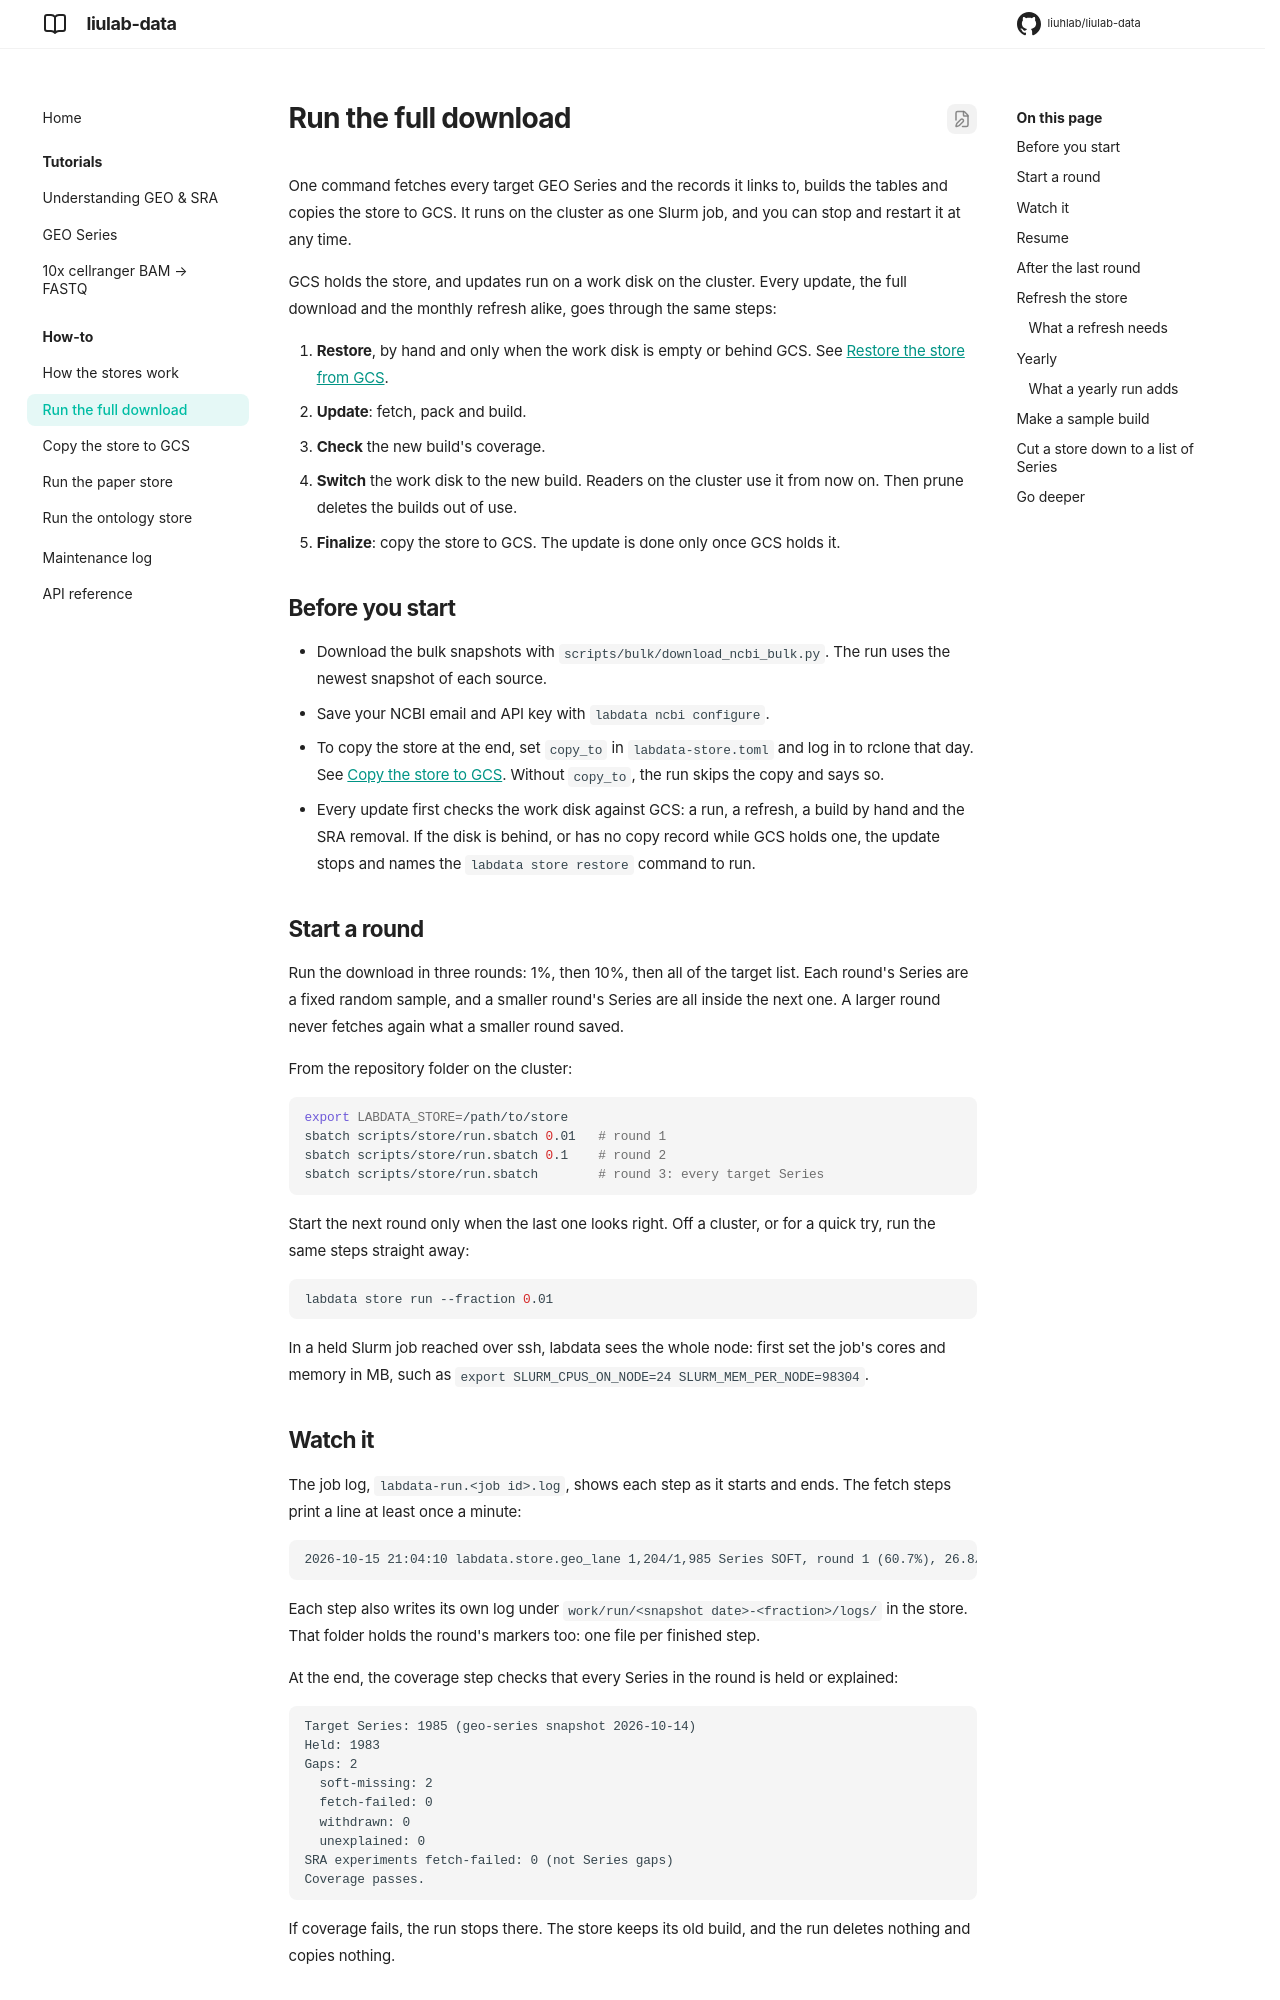

repository: liuhlab/liulab-data · page: how-to/store-run/index.html · generator: mkdocs

# Run the full download

One command fetches every target GEO Series and the records it links to, builds the tables
and copies the store to GCS. It runs on the cluster as one Slurm job, and you can stop and
restart it at any time.

GCS holds the store, and updates run on a work disk on the cluster. Every update, the full
download and the monthly refresh alike, goes through the same steps:

1. **Restore**, by hand and only when the work disk is empty or behind GCS. See
   [Restore the store from GCS](store-gcs.md#restore-the-store-from-gcs).
2. **Update**: fetch, pack and build.
3. **Check** the new build's coverage.
4. **Switch** the work disk to the new build. Readers on the cluster use it from now on.
   Then prune deletes the builds out of use.
5. **Finalize**: copy the store to GCS. The update is done only once GCS holds it.

## Before you start

- Download the bulk snapshots with `scripts/bulk/download_ncbi_bulk.py`. The run uses the
  newest snapshot of each source.
- Save your NCBI email and API key with `labdata ncbi configure`.
- To copy the store at the end, set `copy_to` in `labdata-store.toml` and log in to rclone
  that day. See [Copy the store to GCS](store-gcs.md). Without `copy_to`, the run skips the
  copy and says so.
- Every update first checks the work disk against GCS: a run, a refresh, a build by hand and
  the SRA removal. If the disk is behind, or has no copy record while GCS holds one, the
  update stops and names the `labdata store restore` command to run.

## Start a round

Run the download in three rounds: 1%, then 10%, then all of the target list. Each round's
Series are a fixed random sample, and a smaller round's Series are all inside the next one.
A larger round never fetches again what a smaller round saved.

From the repository folder on the cluster:

```bash
export LABDATA_STORE=/path/to/store
sbatch scripts/store/run.sbatch 0.01   # round 1
sbatch scripts/store/run.sbatch 0.1    # round 2
sbatch scripts/store/run.sbatch        # round 3: every target Series
```

Start the next round only when the last one looks right. Off a cluster, or for a quick try,
run the same steps straight away:

```bash
labdata store run --fraction 0.01
```

In a held Slurm job reached over ssh, labdata sees the whole node: first set the job's cores
and memory in MB, such as `export SLURM_CPUS_ON_NODE=24 SLURM_MEM_PER_NODE=98304`.

## Watch it

The job log, `labdata-run.<job id>.log`, shows each step as it starts and ends. The fetch
steps print a line at least once a minute:

```text
2026-10-15 21:04:10 labdata.store.geo_lane 1,204/1,985 Series SOFT, round 1 (60.7%), 26.8/s, errors: timeout 3, finish ~2026-10-15 21:05 UTC
```

Each step also writes its own log under `work/run/<snapshot date>-<fraction>/logs/` in the
store. That folder holds the round's markers too: one file per finished step.

At the end, the coverage step checks that every Series in the round is held or explained:

```text
Target Series: 1985 (geo-series snapshot 2026-10-14)
Held: 1983
Gaps: 2
  soft-missing: 2
  fetch-failed: 0
  withdrawn: 0
  unexplained: 0
SRA experiments fetch-failed: 0 (not Series gaps)
Coverage passes.
```

If coverage fails, the run stops there. The store keeps its old build, and the run deletes
nothing and copies nothing.
